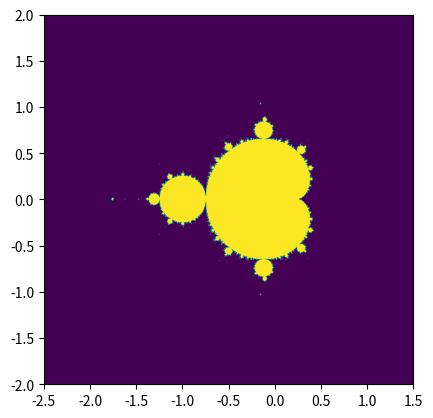

This figure's Python source:
import matplotlib.pyplot as plt
import numpy as np

# Set parameters for the fractal
xmin, xmax, ymin, ymax = -2.5, 1.5, -2, 2
width, height = 1000, 1000
maxiter = 100

# Create a grid of points
X, Y = np.meshgrid(np.linspace(xmin, xmax, width), np.linspace(ymin, ymax, height))

# Create a complex number from the grid of points
C = X + Y*1j

# Create a matrix of zeros
Z = np.zeros(C.shape, dtype=np.int32)

# Iterate over the matrix
for i in range(maxiter):
    Z = Z**2 + C

# Create a mask to filter out points that diverge
mask = np.abs(Z) < 2

# Plot the fractal
plt.imshow(mask, extent=[xmin, xmax, ymin, ymax])
plt.show()